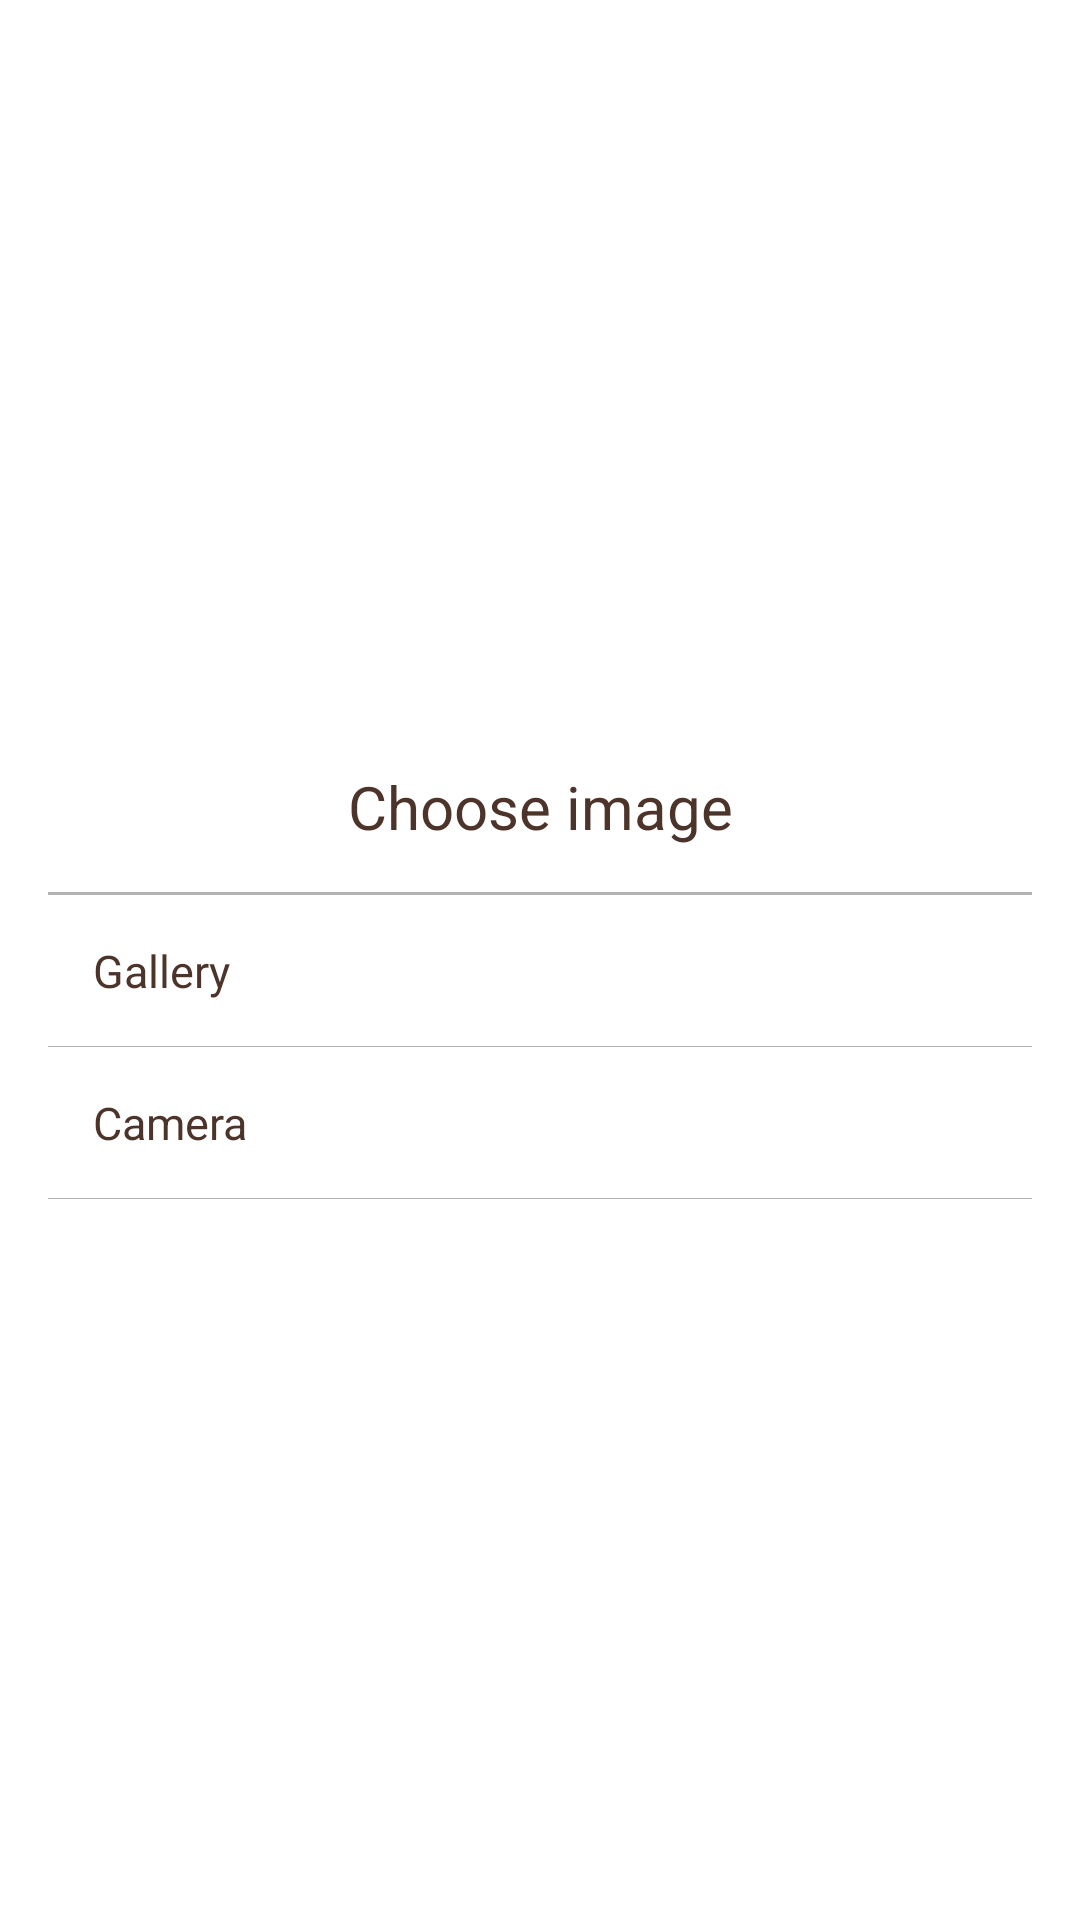

Write the Android layout XML for this screen, with the resource values it uses.
<!-- AndroidManifest.xml: application theme AppTheme -->
<!-- res/layout/bottom_sheet_getimage.xml -->
<?xml version="1.0" encoding="utf-8"?>
<LinearLayout android:id="@+id/ll_main"
              xmlns:android="http://schemas.android.com/apk/res/android"
              android:layout_width="match_parent"
              android:layout_height="wrap_content"
              android:background="@color/white"
              android:gravity="center"
              android:orientation="vertical"
              android:paddingLeft="@dimen/login_m16d"
              android:paddingRight="@dimen/login_m16d">

    <TextView
        android:id="@+id/header"
        android:layout_width="match_parent"
        android:layout_height="wrap_content"
        android:gravity="center"
        android:padding="15dp"
        android:text="Choose image"
        android:textColor="@color/clrEtText"
        android:textSize="20dp"/>

    <View
        android:layout_width="match_parent"
        android:layout_height="1dp"
        android:background="@color/clrEtHint"/>

    <LinearLayout
        android:layout_width="wrap_content"
        android:layout_height="wrap_content"
        android:background="@color/white"
        android:orientation="vertical">

        <LinearLayout
            android:layout_width="match_parent"
            android:layout_height="wrap_content"
            android:background="@color/white"
            android:gravity="center"
            android:orientation="vertical">

            <TextView
                android:id="@+id/tvGallery"
                android:layout_width="match_parent"
                android:layout_height="wrap_content"
                android:background="@drawable/btn_home_ripple"
                android:drawableLeft="@drawable/ic_menu_gallery"
                android:drawablePadding="15dp"
                android:gravity="center|left"
                android:padding="15dp"
                android:text="Gallery"
                android:textColor="@color/clrEtText"
                android:textSize="15dp"/>

            <View
                android:layout_width="match_parent"
                android:layout_height="0.1dp"
                android:background="@color/clrEtHint"/>

            <LinearLayout
                android:layout_width="match_parent"
                android:layout_height="wrap_content"
                android:background="@color/white"
                android:orientation="vertical">

                <TextView
                    android:id="@+id/tvCamera"
                    android:layout_width="match_parent"
                    android:layout_height="wrap_content"
                    android:background="@drawable/btn_home_ripple"
                    android:drawableLeft="@drawable/ic_menu_camera"
                    android:drawablePadding="15dp"
                    android:gravity="center|left"
                    android:padding="15dp"
                    android:text="Camera"
                    android:textColor="@color/clrEtText"
                    android:textSize="15dp"/>

                <View
                    android:layout_width="match_parent"
                    android:layout_height="0.1dp"
                    android:background="@color/clrEtHint"/>
            </LinearLayout>
        </LinearLayout>
    </LinearLayout>

</LinearLayout>
<!-- resources referenced by this layout -->
<resources>
  <color name="clrEtHint">#4D000000</color>
  <color name="clrEtText">#4d342a</color>
  <color name="white">#FFFFFF</color>
  <dimen name="login_m16d">16dp</dimen>
  <!-- drawable btn_home_ripple (drawable) -->
  <?xml version="1.0" encoding="utf-8"?>
  <selector xmlns:android="http://schemas.android.com/apk/res/android">
      <item android:drawable="@color/HMprimaryPressed" android:state_pressed="true"/>
      <item android:drawable="@color/HMprimaryFocused" android:state_focused="true"/>
      <item android:drawable="@android:color/transparent"/>
  </selector>
  
  
  <style name="AppTheme" parent="Theme.AppCompat.Light.DarkActionBar">
          
          <item name="colorPrimary">@color/primary</item>
          <item name="colorPrimaryDark">@color/primary_dark_material_dark</item>
          <item name="colorAccent">@color/accent_material_dark</item>
          <item name="windowActionBar">false</item>
          <item name="windowNoTitle">true</item>
      </style>
  <color name="HMprimaryPressed">@color/clrDarkTheme</color>
  <color name="HMprimaryFocused">@color/clrTheme</color>
  <color name="primary">@color/clrTheme</color>
  <color name="clrDarkTheme">#cc9a05</color>
  <color name="clrTheme">#FFC107</color>
</resources>
